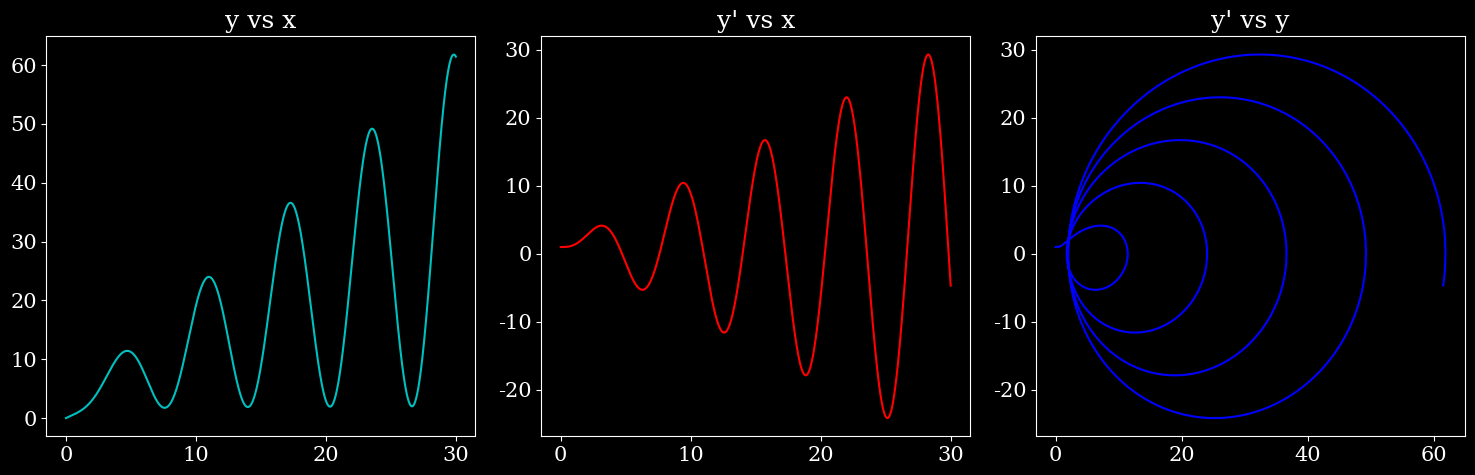

The matplotlib source for this figure:
import numpy as np
import matplotlib.pyplot as plt
 
####CLEAN with_ASS and CLEAN EVERYTHING TOO, ALMOST DONE
####TRY ADDING ERROR ESTIMATES TO THIS

# k = slopes of y wr to x , m = slopes of z wr to x 
# x = 0 , y = 1 , z = 2

# x - N, y - phi, z - g or phi'
# phi' = g ; g' = (g^2/2 - 3)*(dV/dphi*1/V + g)
# phi = phi(N) ; V = V(phi)


def Update_vars(func, h, x_n , y_n , z_n):
    """Updation of variables

    Updates the variables x, y, z (y') in respect to the input function

    Args:
        func (function): This is the slope of z (y') with respect to x. 
        h (float): This is the step size from current value of x to its successive value
        x_n (float): Value of x after 'n' iterations
        y_n (float): Value of y after 'n' iterations
        z_n (float): Value of z(y') after 'n' iterations
    
    Returns:
        tuple: It contains the values of x, y and z (y') for the current iteration

    """
    try:
        m1 = func(x_n, y_n, z_n ) ; k1 = z_n
        m2 = func(x_n + h/2, y_n + h*k1/2, z_n + h*m1/2) ; k2 = z_n + h*m1/2
        m3 = func(x_n + h/2, y_n + h*k2/2, z_n + h*m2/2) ; k3 = z_n + h*m2/2
        m4 = func(x_n + h/2, y_n + h*k3/2, z_n + h*m3/2) ; k4 = z_n + h*m3

        k = h*(k1 + 2*k2 + 2*k3 + k4)/6
        m = h*(m1 + 2*m2 + 2*m3 + m4)/6

        assert not np.isnan(k)
        assert not np.isnan(m)

        y_n += k
        z_n += m
        x_n += h

    except:
        leap = np.random.randint(1e10, 1e11)*1e-13
        y_n += leap
        z_n += leap
        x_n += leap
    
    return x_n, y_n, z_n


def Solver(dzdx, x_i:float, x_f:float, y_i:float, dydx_i:float, h:float = 0.01):
    """ODE Solver

    Solves second order ODEs with Runge Kutta 4th order method with fixed step size. The accuracy of the solution is far less without 
    making the step size dynamic.

    Args:
        dzdx (function): This is the slope of z (y') with respect to x. 
        x_i (float): Initial value of x
        x_f (float): Final value of x
        y_i (float): Intial y condition
        dydx_i (float) : Initial y' condition 
        h (float): This is the step size from current value of x to its successive value 
    
    Returns:
        numpy.ndarray: It contains all the values of x, y and z (y') from all the iterations

    """
    vals = np.zeros( (3, int((x_f - x_i)/h)) ) 
    y_n, z_n = y_i, dydx_i
    errors = np.zeros(int((x_f - x_i)/h))

    for n, x_n in enumerate( np.arange(x_i, x_f, h) ):
        vals[0][n] , vals[1][n] , vals[2][n] = x_n , y_n , z_n

        x_n, y_n, z_n = Update_vars(dzdx, h, x_n, y_n, z_n)
        x_n_dble, y_n_dble, z_n_dble = Update_vars(dzdx, 2*h, x_n, y_n, z_n)

        errors[n] = (y_n_dble - y_n)/15

    vals[0][-1], vals[1][-1], vals[2][-1] = x_n, y_n, z_n

    return vals, np.mean(np.abs(errors))


def Solver_with_AdSS(dzdx, x_i:float, x_f:float, y_i:float, dydx_i:float, h:float = 0.01):
    """ODE Solver with Adaptive Step Sizing

    Solves ODE with Runge kutta 4th order method with dynamic step size. Adaptive Step Sizing helps in speeding up ODEs with lot of flat slopes in its solution 
    and helps in collecting necessary datapoints, discarding fillers. It adapts it self to the curve by changing the step size appropriately. 
    Adaptive step sizing can slow down simple ODEs and ODEs with lot of steeper slopes but a trade off with rich data.

    Args:
        dzdx (function): This is the slope of z (y') with respect to x. 
        x_i (float): Initial value of x
        x_f (float): Final value of x
        y_i (float): Intial y condition
        dydx_i (float) : Initial y' condition 
        h (float): This is the step size from current value of x to its successive value 
    
    Returns:
        numpy.ndarray: It contains all the values of x, y and z (y') from all the iterations

    """
    h_min = h
    min = 0.0008
    max = 0.001
    x_n, y_n , z_n = x_i, y_i , dydx_i
    vals = [[x_i],[y_i],[dydx_i]]
    errors_arr = []

    while True:
        while True:
            h_step = Update_vars(dzdx, h , x_n , y_n , z_n)
            half_h_step = Update_vars(dzdx, h/2 , x_n , y_n , z_n)
            double_h_step = Update_vars(dzdx, 2*h , x_n , y_n , z_n)

            if abs( (h_step[1] - half_h_step[1])/(h_step[1] + 1e-7) ) > max :
                h /= 2
                x_n , y_n , z_n = half_h_step
            
            if abs( (h_step[1] - double_h_step[1])/(h_step[1] + 1e-7) ) < min :
                h *= 2
                x_n , y_n , z_n = double_h_step
            else:
                x_n , y_n , z_n = h_step
                h = h_min
            
            vals[0].append(x_n)
            vals[1].append(y_n)
            vals[2].append(z_n)
            
            #Richardson extrapolation 
            errors_arr.append([(double_h_step[1] - h_step[1])/15/h_step[1], (h_step[1] - half_h_step[1])*16/15/h_step[1]])

            if x_n >= x_f:
                break
        
        error = np.abs(np.sum(errors_arr))/len(errors_arr)
        if error > 1e-3:
            h = h_min/10
            h_min = h
        elif error <= 1e-3:
            break
    
    return np.array(vals), error


if __name__ == '__main__':
    slope = lambda x, y, z: np.sin(x)*x
    values, err_est = Solver_with_AdSS(dzdx = slope, x_i = 0, x_f = 30, y_i = 0, dydx_i = 1, h = 0.001)
    print(f'number of datapoints : {values.shape[1]} ')
    print(f'Estimated error : {err_est}')
    
    plt.rc('font', **{'family' : 'serif', 'size' : 15})
    plt.style.use('dark_background')

    fig, ax = plt.subplots(nrows = 1, ncols = 3, figsize = (15, 5))

    ax[0].plot(values[0], values[1], c = 'c')
    ax[0].set_title("y vs x")

    ax[1].plot(values[0], values[2], c = 'r')
    ax[1].set_title("y' vs x")

    ax[2].plot(values[1], values[2], c = 'b')
    ax[2].set_title("y' vs y")

    plt.tight_layout()
    plt.show()